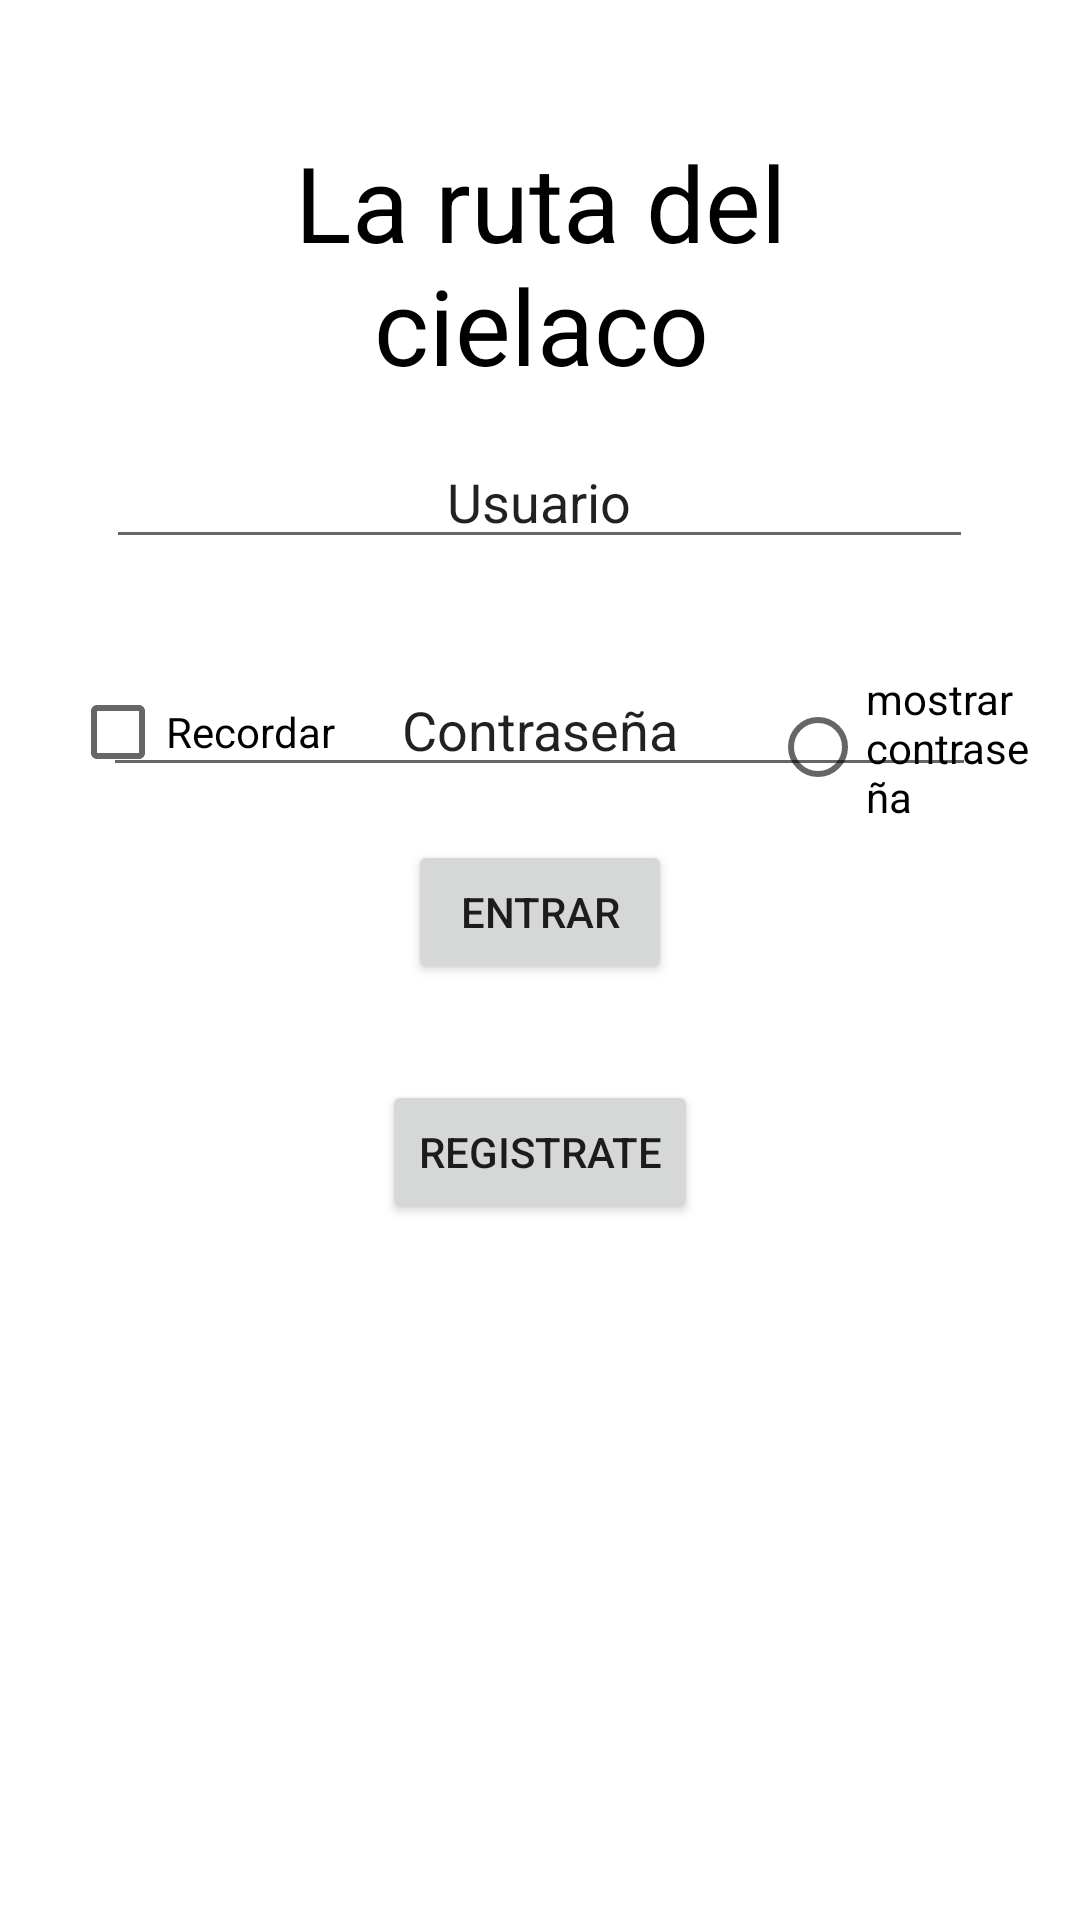

Reconstruct the res/layout file that produces this screen, plus the resources it refers to.
<!-- AndroidManifest.xml: activity theme SplashTheme -->
<!-- res/layout/activity_main.xml -->
<?xml version="1.0" encoding="utf-8"?>
<RelativeLayout xmlns:android="http://schemas.android.com/apk/res/android"
    xmlns:app="http://schemas.android.com/apk/res-auto"
    xmlns:tools="http://schemas.android.com/tools"
    android:layout_width="match_parent"
    android:layout_height="wrap_content"
    android:background="@drawable/fondo"
    android:padding="10dp"
    tools:context=".MainActivity">

    <Button
        android:id="@+id/button15"
        android:layout_width="wrap_content"
        android:layout_height="wrap_content"
        android:layout_alignParentTop="true"
        android:layout_centerInParent="true"
        android:layout_marginTop="350dp"
        android:text="Registrate" />

    <TextView
        android:layout_width="match_parent"
        android:layout_height="wrap_content"
        android:layout_alignParentStart="true"
        android:layout_alignParentTop="true"
        android:layout_alignParentEnd="true"
        android:layout_centerHorizontal="true"
        android:layout_marginStart="37dp"
        android:layout_marginTop="34dp"
        android:layout_marginEnd="36dp"
        android:gravity="center"
        android:text="La ruta del cielaco"
        android:textColor="@color/black"
        android:textSize="35dp" />

    <EditText
        android:id="@+id/editTextTextPersonName4"
        android:layout_width="289dp"
        android:layout_height="wrap_content"
        android:layout_alignParentTop="true"
        android:layout_centerHorizontal="true"
        android:layout_marginTop="135dp"
        android:ems="10"
        android:gravity="center"
        android:inputType="textPersonName"
        android:text="Usuario" />

    <EditText
        android:id="@+id/editTextTextPersonName5"
        android:layout_width="291dp"
        android:layout_height="wrap_content"
        android:layout_alignParentTop="true"
        android:layout_centerHorizontal="true"
        android:layout_marginTop="211dp"
        android:ems="10"
        android:gravity="center"
        android:inputType="textPersonName"
        android:text="Contraseña" />

    <Button
        android:id="@+id/button13"
        android:layout_width="wrap_content"
        android:layout_height="wrap_content"
        android:layout_alignParentTop="true"
        android:layout_centerHorizontal="true"
        android:layout_marginTop="270dp"
        android:onClick="Entrar"
        android:text="@string/boton_entrar" />

    <CheckBox
        android:id="@+id/checkBox"
        android:layout_width="105dp"
        android:layout_height="wrap_content"
        android:layout_marginLeft="40px"
        android:layout_marginTop="630px"
        android:text="Recordar" />

    <RadioButton
        android:id="@+id/radioButton"
        android:layout_width="wrap_content"
        android:layout_height="wrap_content"
        android:layout_marginLeft="740px"
        android:layout_marginTop="640px"
        android:text="mostrar contraseña" />


</RelativeLayout>
<!-- resources referenced by this layout -->
<resources>
  <string name="boton_entrar">Entrar</string>
  <style name="SplashTheme" parent="Theme.Evaluacion1_Android">
          <item name="android:windowBackground">@drawable/splash_screen</item>
      </style>
  <style name="Theme.Evaluacion1_Android" parent="Theme.MaterialComponents.DayNight.DarkActionBar">
          
  
          
          <item name="android:statusBarColor" tools:targetApi="l">?attr/colorPrimaryVariant</item>
          
      </style>
  <!-- drawable splash_screen (drawable) -->
  <?xml version="1.0" encoding="utf-8"?>
  
  <layer-list xmlns:android="http://schemas.android.com/apk/res/android">
  
  
      <item android:drawable="@color/black"/>
  
      <item>
          <bitmap
              android:gravity="center"
              android:src="@drawable/icono"/>
      </item>
  </layer-list>
  <!-- not gathered from this repository: default colours our renderer supplied (Android Studio template values) -->
  <color name="black">#FF000000</color>
</resources>
